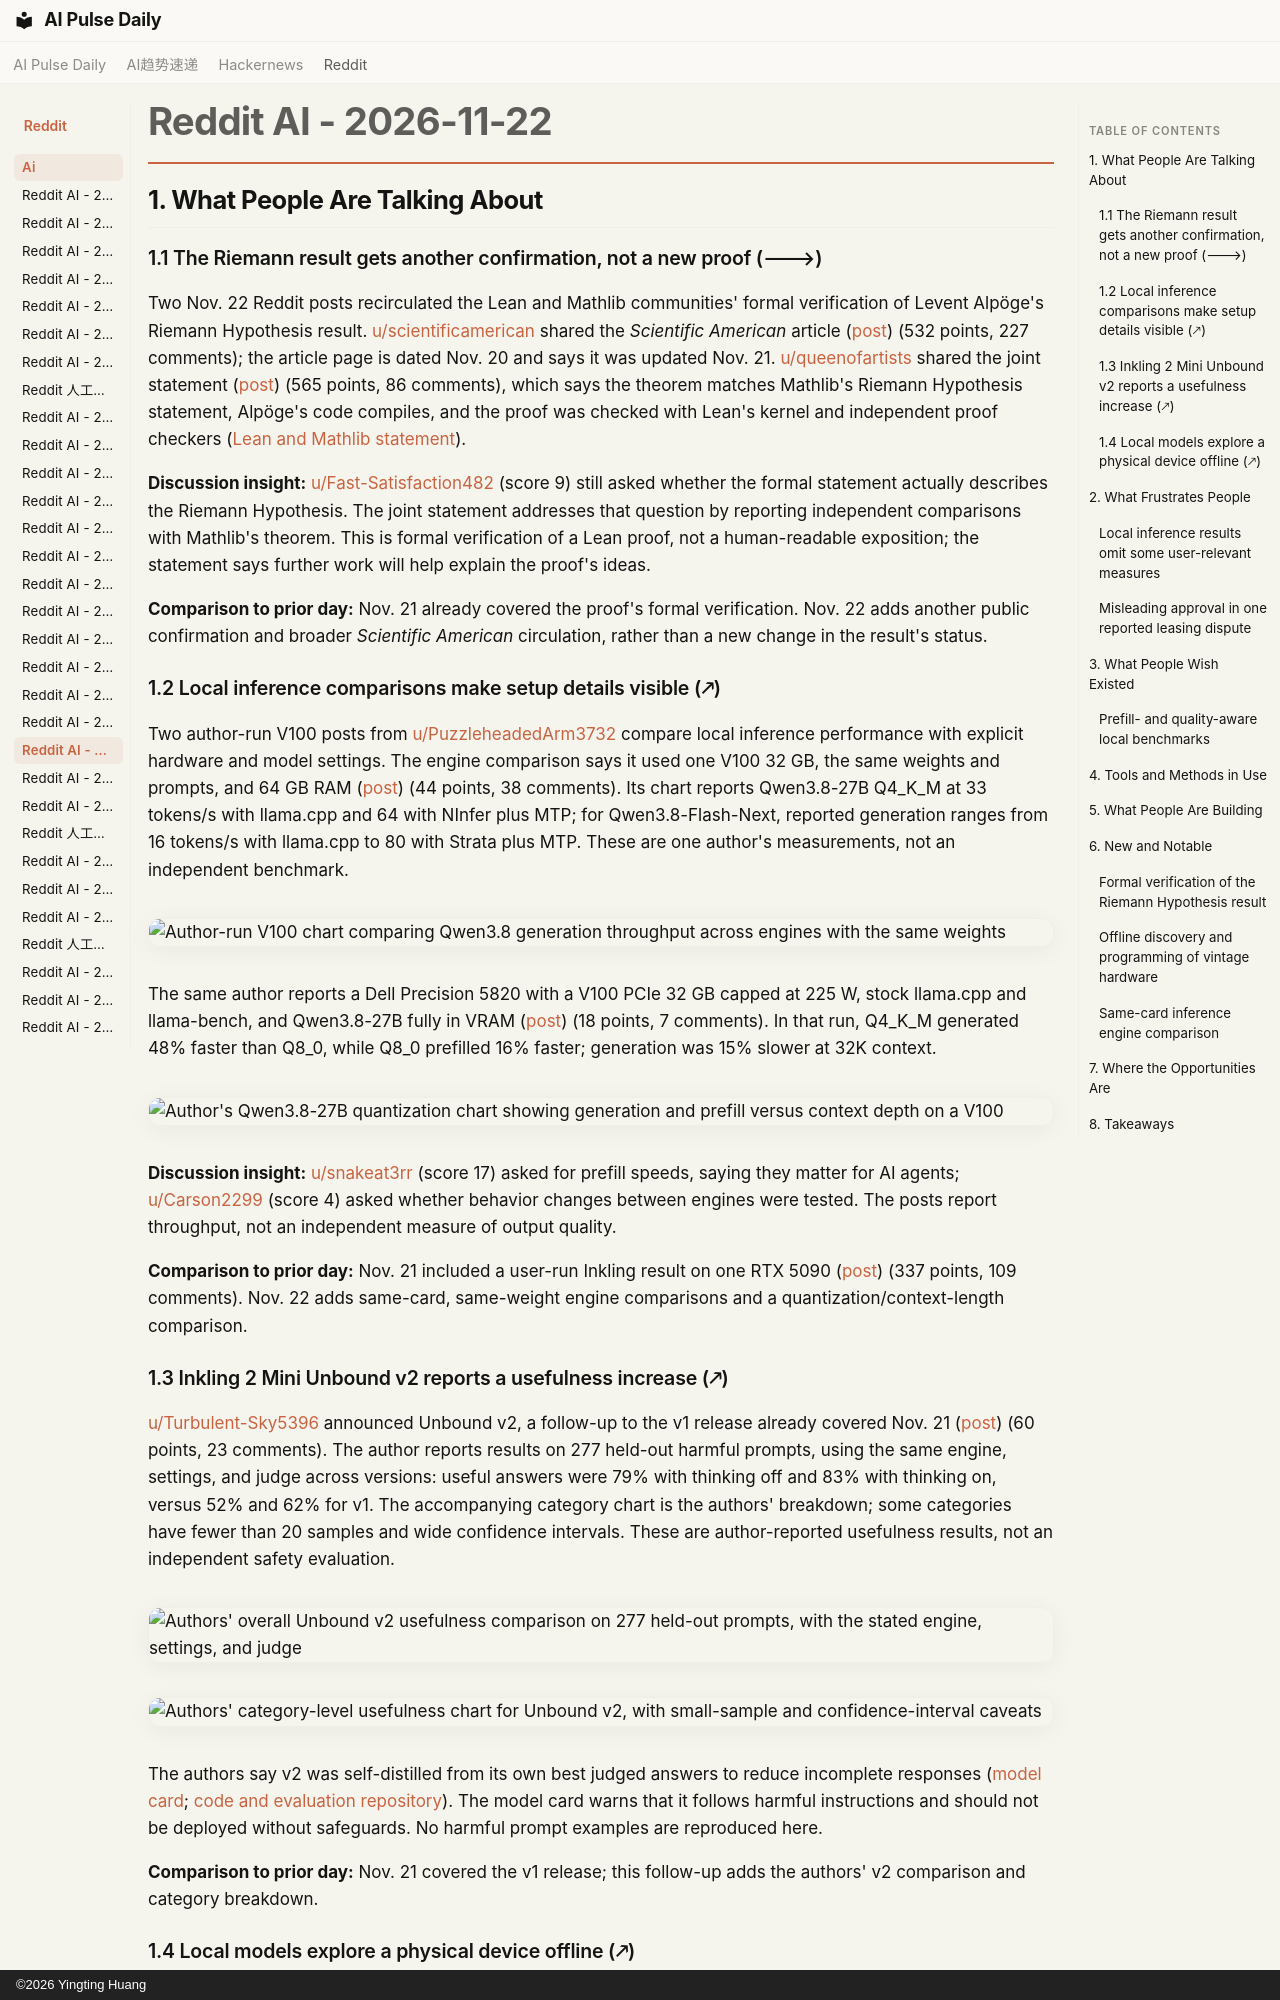

repository: vibewatch/vibewatch.github.io · page: reddit/ai/2026-11-22/index.html · generator: mkdocs · copyright: ©2026 Yingting Huang

# Reddit AI - 2026-11-22

## 1. What People Are Talking About

### 1.1 The Riemann result gets another confirmation, not a new proof (🡒)

Two Nov. 22 Reddit posts recirculated the Lean and Mathlib communities' formal verification of Levent Alpöge's Riemann Hypothesis result. [u/scientificamerican](https://www.reddit.com/user/scientificamerican) shared the *Scientific American* article ([post](https://www.reddit.com/r/ArtificialInteligence/comments/1y24z0x/the_ai_riemann_hypothesis_proof_is_true/)) (532 points, 227 comments); the article page is dated Nov. 20 and says it was updated Nov. 21. [u/queenofartists](https://www.reddit.com/user/queenofartists) shared the joint statement ([post](https://www.reddit.com/r/singularity/comments/1y21xyc/lean_and_mathlib_confirmed_that_alpoge_and/)) (565 points, 86 comments), which says the theorem matches Mathlib's Riemann Hypothesis statement, Alpöge's code compiles, and the proof was checked with Lean's kernel and independent proof checkers ([Lean and Mathlib statement](https://leanprover-community.github.io/blog/posts/riemann-hypothesis/)).

**Discussion insight:** [u/Fast-Satisfaction482](https://www.reddit.com/user/Fast-Satisfaction482) (score 9) still asked whether the formal statement actually describes the Riemann Hypothesis. The joint statement addresses that question by reporting independent comparisons with Mathlib's theorem. This is formal verification of a Lean proof, not a human-readable exposition; the statement says further work will help explain the proof's ideas.

**Comparison to prior day:** Nov. 21 already covered the proof's formal verification. Nov. 22 adds another public confirmation and broader *Scientific American* circulation, rather than a new change in the result's status.

### 1.2 Local inference comparisons make setup details visible (🡕)

Two author-run V100 posts from [u/PuzzleheadedArm3732](https://www.reddit.com/user/PuzzleheadedArm3732) compare local inference performance with explicit hardware and model settings. The engine comparison says it used one V100 32 GB, the same weights and prompts, and 64 GB RAM ([post](https://www.reddit.com/r/LocalLLaMA/comments/1y2u848/engine_really_matters_v100_same_weights_5x/)) (44 points, 38 comments). Its chart reports Qwen3.8-27B Q4_K_M at 33 tokens/s with llama.cpp and 64 with NInfer plus MTP; for Qwen3.8-Flash-Next, reported generation ranges from 16 tokens/s with llama.cpp to 80 with Strata plus MTP. These are one author's measurements, not an independent benchmark.

![Author-run V100 chart comparing Qwen3.8 generation throughput across engines with the same weights](https://preview.redd.it/u6biifdna73i1.jpeg?width=1600&format=pjpg&auto=webp&s=cc0f460a789d4be94107261d48b19bf22af87d84)

The same author reports a Dell Precision 5820 with a V100 PCIe 32 GB capped at 225 W, stock llama.cpp and llama-bench, and Qwen3.8-27B fully in VRAM ([post](https://www.reddit.com/r/LocalLLaMA/comments/1y2jrql/v100_qwen_38_27b_quant_comparision/)) (18 points, 7 comments). In that run, Q4_K_M generated 48% faster than Q8_0, while Q8_0 prefilled 16% faster; generation was 15% slower at 32K context.

![Author's Qwen3.8-27B quantization chart showing generation and prefill versus context depth on a V100](https://i.redd.it/vnoyunakc43i1.jpeg)

**Discussion insight:** [u/snakeat3rr](https://www.reddit.com/user/snakeat3rr) (score 17) asked for prefill speeds, saying they matter for AI agents; [u/Carson2299](https://www.reddit.com/user/Carson2299) (score 4) asked whether behavior changes between engines were tested. The posts report throughput, not an independent measure of output quality.

**Comparison to prior day:** Nov. 21 included a user-run Inkling result on one RTX 5090 ([post](https://www.reddit.com/r/LocalLLaMA/comments/1y1x7zo/basalt_inkling_2_mini_on_one_5090_at_up_to_613/)) (337 points, 109 comments). Nov. 22 adds same-card, same-weight engine comparisons and a quantization/context-length comparison.

### 1.3 Inkling 2 Mini Unbound v2 reports a usefulness increase (🡕)

[u/Turbulent-Sky5396](https://www.reddit.com/user/Turbulent-Sky5396) announced Unbound v2, a follow-up to the v1 release already covered Nov. 21 ([post](https://www.reddit.com/r/LocalLLaMA/comments/1y2q1ls/inkling2miniunbound_v2_is_out_convaware/)) (60 points, 23 comments). The author reports results on 277 held-out harmful prompts, using the same engine, settings, and judge across versions: useful answers were 79% with thinking off and 83% with thinking on, versus 52% and 62% for v1. The accompanying category chart is the authors' breakdown; some categories have fewer than 20 samples and wide confidence intervals. These are author-reported usefulness results, not an independent safety evaluation.

![Authors' overall Unbound v2 usefulness comparison on 277 held-out prompts, with the stated engine, settings, and judge](https://preview.redd.it/f55fbvrz163i1.png?width=1600&format=png&auto=webp&s=36bb0c929b2747429674d92417fa90b28e302dbe)

![Authors' category-level usefulness chart for Unbound v2, with small-sample and confidence-interval caveats](https://preview.redd.it/1yvetus1263i1.png?width=2200&format=png&auto=webp&s=a4ae2397f59d6061ef68bee86e72ec404e950409)

The authors say v2 was self-distilled from its own best judged answers to reduce incomplete responses ([model card](https://huggingface.co/nokeepai/Inkling-2-Mini-Unbound); [code and evaluation repository](https://github.com/nokeepai/inkling-2-mini-unbound)). The model card warns that it follows harmful instructions and should not be deployed without safeguards. No harmful prompt examples are reproduced here.

**Comparison to prior day:** Nov. 21 covered the v1 release; this follow-up adds the authors' v2 comparison and category breakdown.
